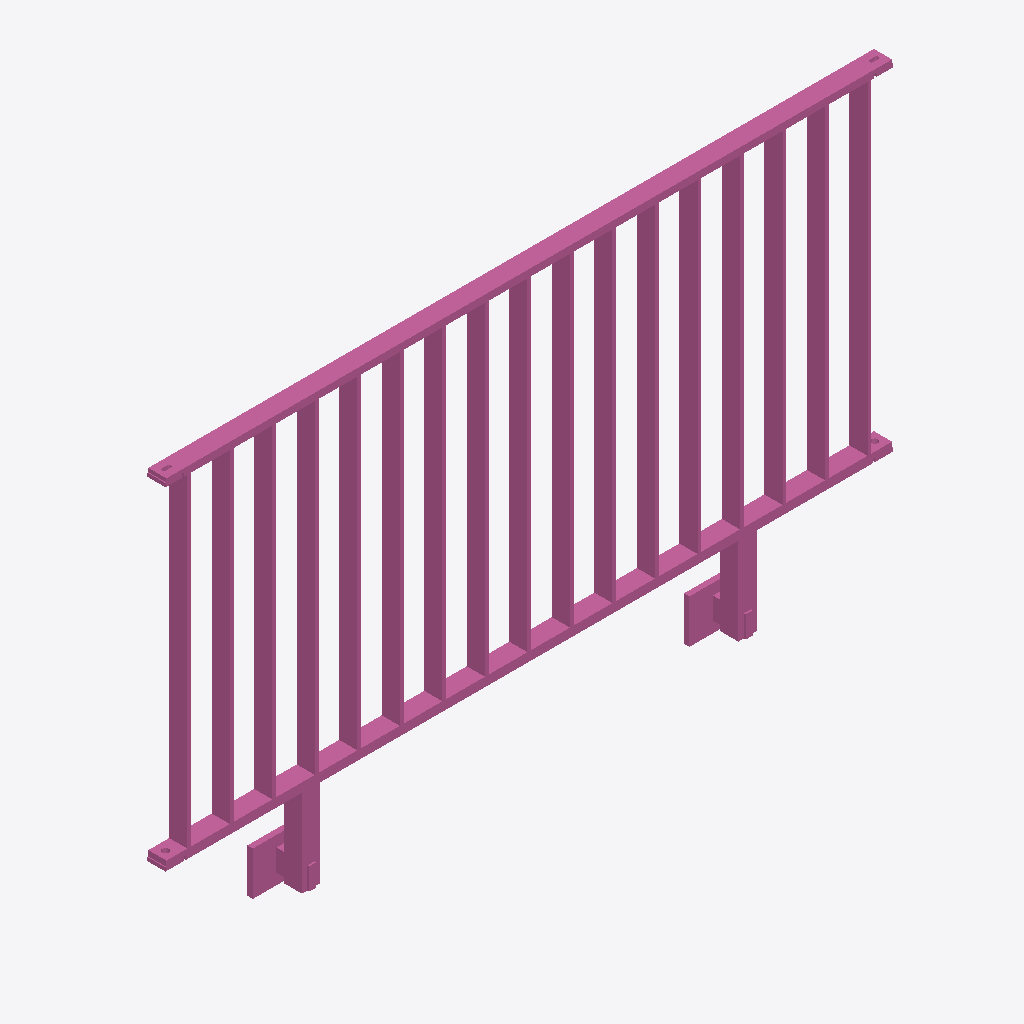
Isometric view of an IFC building model (IFC-SPF (STEP), schema IFC4, length unit metre), seen from the south-west, elements coloured by IFC class: 1 railing (pink).
Extent 2.0 m × 0.1 m × 1.2 m (x, y, z). Storeys (1): Ebene 0 at 0.00 m. Elements (1): 1 IfcRailing.

HEADER;
FILE_DESCRIPTION(('ViewDefinition [CoordinationView_V2.0]','ExchangeRequirement []'),'2;1');
FILE_NAME('','2024-05-07T10:23:01',(''),(''),'ODA IFC SDK 22.6','22.1.1.516 - Exporter 22.1.1.516 - Default UI','');
FILE_SCHEMA(('IFC4'));
ENDSEC;
DATA;
#93=IFCPROJECT('3JkdSrIPPFBg8WI9Yiw3Uw',#20,'',$,$,'','',(#86),#83);
#105=IFCSITE('3JkdSrIPPFBg8WI9Yiw3Uu',#20,'Default',$,$,#104,$,$,.ELEMENT.,(42,24,53,508911),(-71,-15,-29,-58837),0.0,$,$);
#95=IFCBUILDING('3JkdSrIPPFBg8WI9Yiw3Ux',#20,'',$,$,#16,$,'',.ELEMENT.,$,$,#94);
#98=IFCBUILDINGSTOREY('3JkdSrIPPFBg8WI9XJ5yzH',#20,'Ebene 0',$,'Ebene:Ebene 1',#97,$,'Ebene 0',.ELEMENT.,0.0);
#573=IFCRAILING('1i6pAm_OnA7es5OO9i1h4S',#20,'DB_Gelaender_S01_S16_Pass:DB_Gelaender_S01_S16_Pass:5945',$,'DB_Gelaender_S01_S16_Pass:DB_Gelaender_S01_S16_Pass',#572,#569,'5945',.NOTDEFINED.);
ENDSEC;
